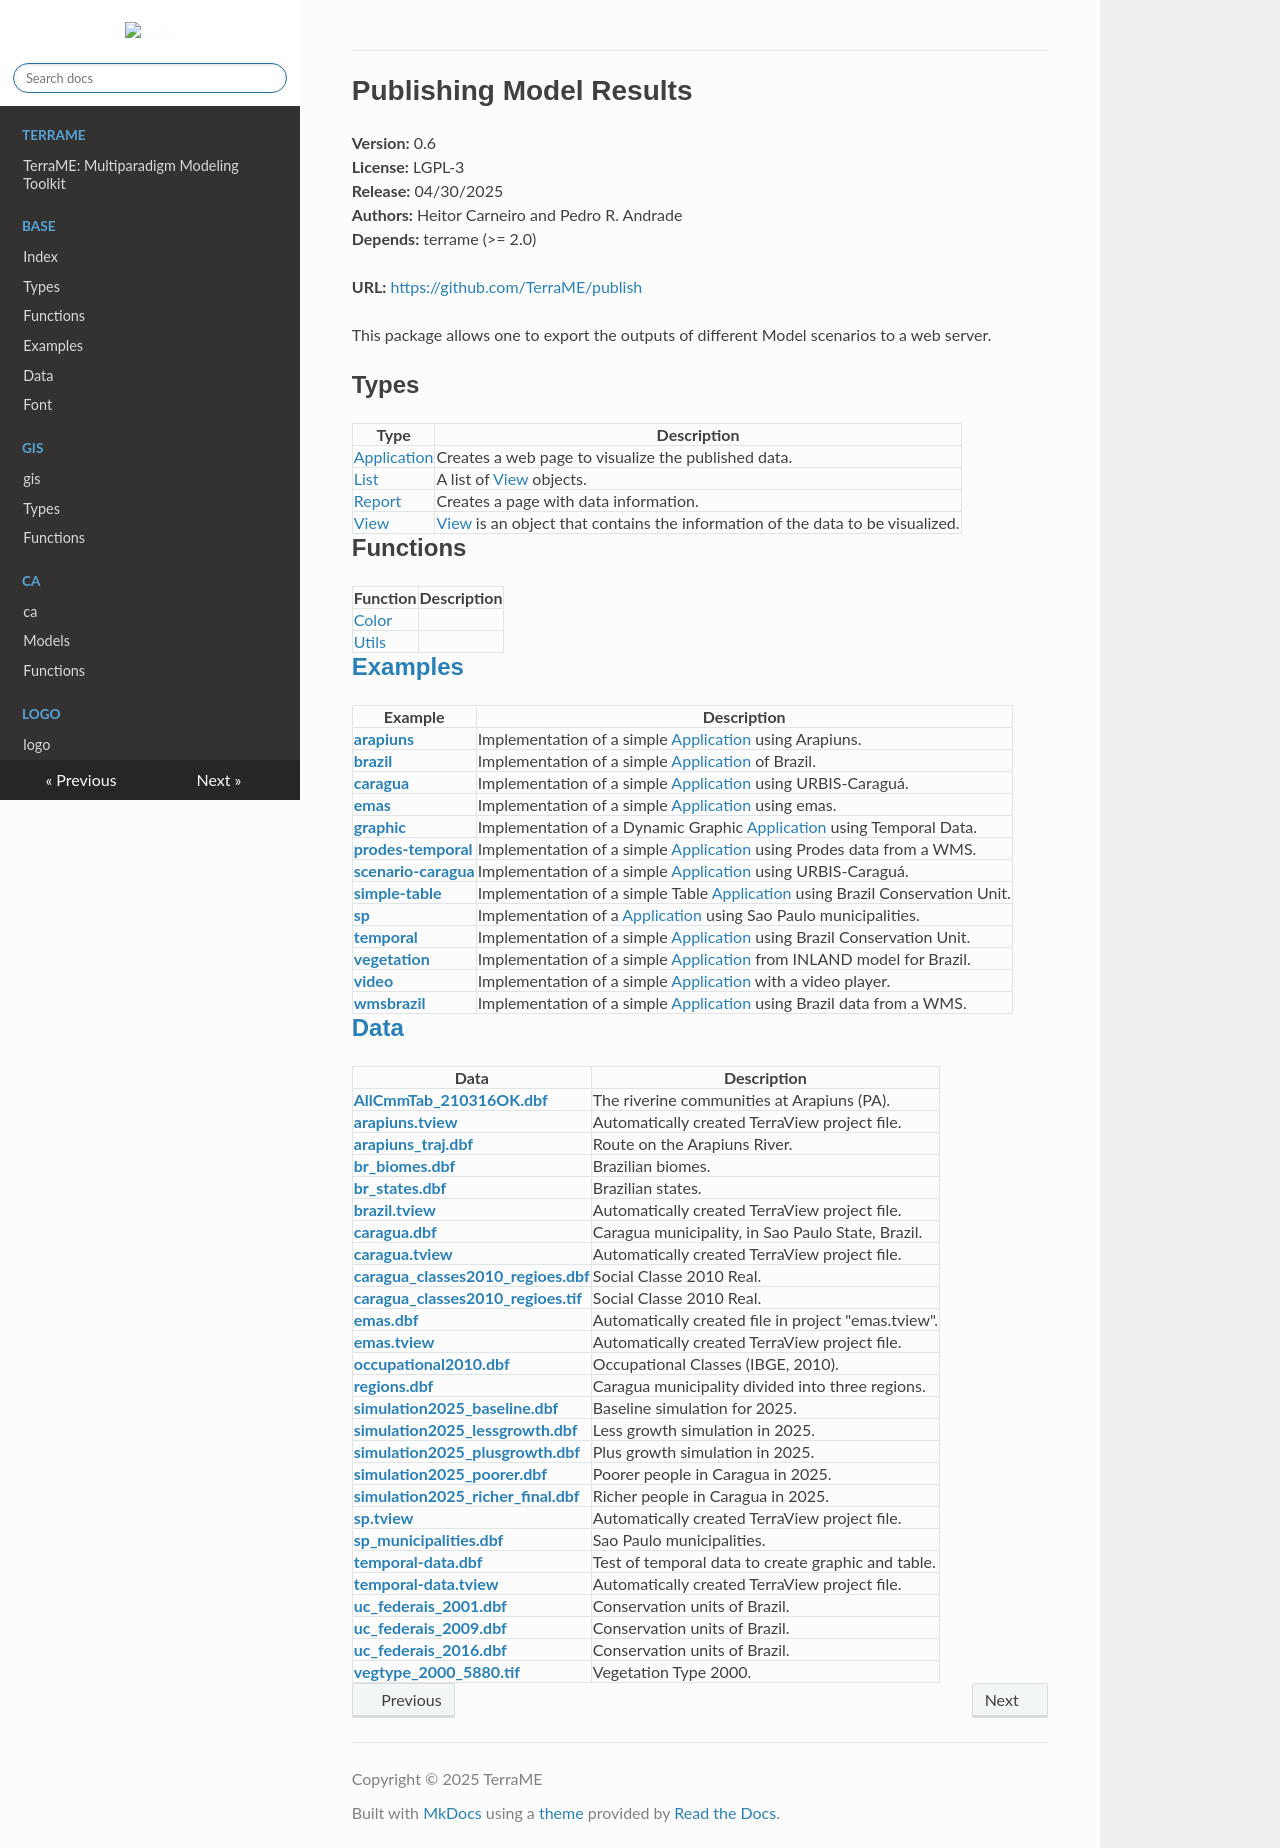

repository: TerraME/webpage · page: package/publish/index.html · generator: mkdocs

# Publishing Model Results

  
**Version:** 0.6  
**License:** LGPL-3  
**Release:** 04/30/2025  
**Authors:** Heitor Carneiro and Pedro R. Andrade  
**Depends:** terrame (>= 2.0)  
  
**URL:** [https://github.com/TerraME/publish](https://github.com/TerraME/publish)  
  

This package allows one to export the outputs of different Model scenarios to a web server.  

## Types

|Type|Description|
|---|---|
|[Application](./types/application.md)|Creates a web page to visualize the published data.|
|[List](./types/list.md)|A list of [View](./types/view.md) objects.|
|[Report](./types/report.md)|Creates a page with data information.|
|[View](./types/view.md)|[View](./types/view.md) is an object that contains the information of the data to be visualized.|

## Functions

|Function|Description|
|---|---|
|[Color](./functions/color.md)||
|[Utils](./functions/utils.md)||

## [Examples](./functions/examples.md)

|Example|Description|
|---|---|
|[**arapiuns**](./functions/examples.md#arapiuns)|Implementation of a simple [Application](./types/application.md) using Arapiuns.|
|[**brazil**](./functions/examples.md#brazil)|Implementation of a simple [Application](./types/application.md) of Brazil.|
|[**caragua**](./functions/examples.md#caragua)|Implementation of a simple [Application](./types/application.md) using URBIS-Caraguá.|
|[**emas**](./functions/examples.md#emas)|Implementation of a simple [Application](./types/application.md) using emas.|
|[**graphic**](./functions/examples.md#graphic)|Implementation of a Dynamic Graphic [Application](./types/application.md) using Temporal Data.|
|[**prodes-temporal**](./functions/examples.md#prodes-temporal)|Implementation of a simple [Application](./types/application.md) using Prodes data from a WMS.|
|[**scenario-caragua**](./functions/examples.md#scenario-caragua)|Implementation of a simple [Application](./types/application.md) using URBIS-Caraguá.|
|[**simple-table**](./functions/examples.md#simple-table)|Implementation of a simple Table [Application](./types/application.md) using Brazil Conservation Unit.|
|[**sp**](./functions/examples.md#sp)|Implementation of a [Application](./types/application.md) using Sao Paulo municipalities.|
|[**temporal**](./functions/examples.md#temporal)|Implementation of a simple [Application](./types/application.md) using Brazil Conservation Unit.|
|[**vegetation**](./functions/examples.md#vegetation)|Implementation of a simple [Application](./types/application.md) from INLAND model for Brazil.|
|[**video**](./functions/examples.md#video)|Implementation of a simple [Application](./types/application.md) with a video player.|
|[**wmsbrazil**](./functions/examples.md#wmsbrazil)|Implementation of a simple [Application](./types/application.md) using Brazil data from a WMS.|

## [Data](./functions/data.md)

|Data|Description|
|---|---|
|[**AllCmmTab_210316OK.dbf**](./functions/data.md#AllCmmTab_210316OK.dbf)|The riverine communities at Arapiuns (PA).|
|[**arapiuns.tview**](./functions/data.md#arapiuns.tview)|Automatically created TerraView project file.|
|[**arapiuns_traj.dbf**](./functions/data.md#arapiuns_traj.dbf)|Route on the Arapiuns River.|
|[**br_biomes.dbf**](./functions/data.md#br_biomes.dbf)|Brazilian biomes.|
|[**br_states.dbf**](./functions/data.md#br_states.dbf)|Brazilian states.|
|[**brazil.tview**](./functions/data.md#brazil.tview)|Automatically created TerraView project file.|
|[**caragua.dbf**](./functions/data.md#caragua.dbf)|Caragua municipality, in Sao Paulo State, Brazil.|
|[**caragua.tview**](./functions/data.md#caragua.tview)|Automatically created TerraView project file.|
|[**caragua_classes2010_regioes.dbf**](./functions/data.md#caragua_classes2010_regioes.dbf)|Social Classe 2010 Real.|
|[**caragua_classes2010_regioes.tif**](./functions/data.md#caragua_classes2010_regioes.tif)|Social Classe 2010 Real.|
|[**emas.dbf**](./functions/data.md#emas.dbf)|Automatically created file in project "emas.tview".|
|[**emas.tview**](./functions/data.md#emas.tview)|Automatically created TerraView project file.|
|[**occupational2010.dbf**](./functions/data.md#occupational2010.dbf)|Occupational Classes (IBGE, 2010).|
|[**regions.dbf**](./functions/data.md#regions.dbf)|Caragua municipality divided into three regions.|
|[**simulation2025_baseline.dbf**](./functions/data.md#simulation2025_baseline.dbf)|Baseline simulation for 2025.|
|[**simulation2025_lessgrowth.dbf**](./functions/data.md#simulation2025_lessgrowth.dbf)|Less growth simulation in 2025.|
|[**simulation2025_plusgrowth.dbf**](./functions/data.md#simulation2025_plusgrowth.dbf)|Plus growth simulation in 2025.|
|[**simulation2025_poorer.dbf**](./functions/data.md#simulation2025_poorer.dbf)|Poorer people in Caragua in 2025.|
|[**simulation2025_richer_final.dbf**](./functions/data.md#simulation2025_richer_final.dbf)|Richer people in Caragua in 2025.|
|[**sp.tview**](./functions/data.md#sp.tview)|Automatically created TerraView project file.|
|[**sp_municipalities.dbf**](./functions/data.md#sp_municipalities.dbf)|Sao Paulo municipalities.|
|[**temporal-data.dbf**](./functions/data.md#temporal-data.dbf)|Test of temporal data to create graphic and table.|
|[**temporal-data.tview**](./functions/data.md#temporal-data.tview)|Automatically created TerraView project file.|
|[**uc_federais_2001.dbf**](./functions/data.md#uc_federais_2001.dbf)|Conservation units of Brazil.|
|[**uc_federais_2009.dbf**](./functions/data.md#uc_federais_2009.dbf)|Conservation units of Brazil.|
|[**uc_federais_2016.dbf**](./functions/data.md#uc_federais_2016.dbf)|Conservation units of Brazil.|
|[**vegtype_2000_5880.tif**](./functions/data.md#vegtype_2000_5880.tif)|Vegetation Type 2000.|
